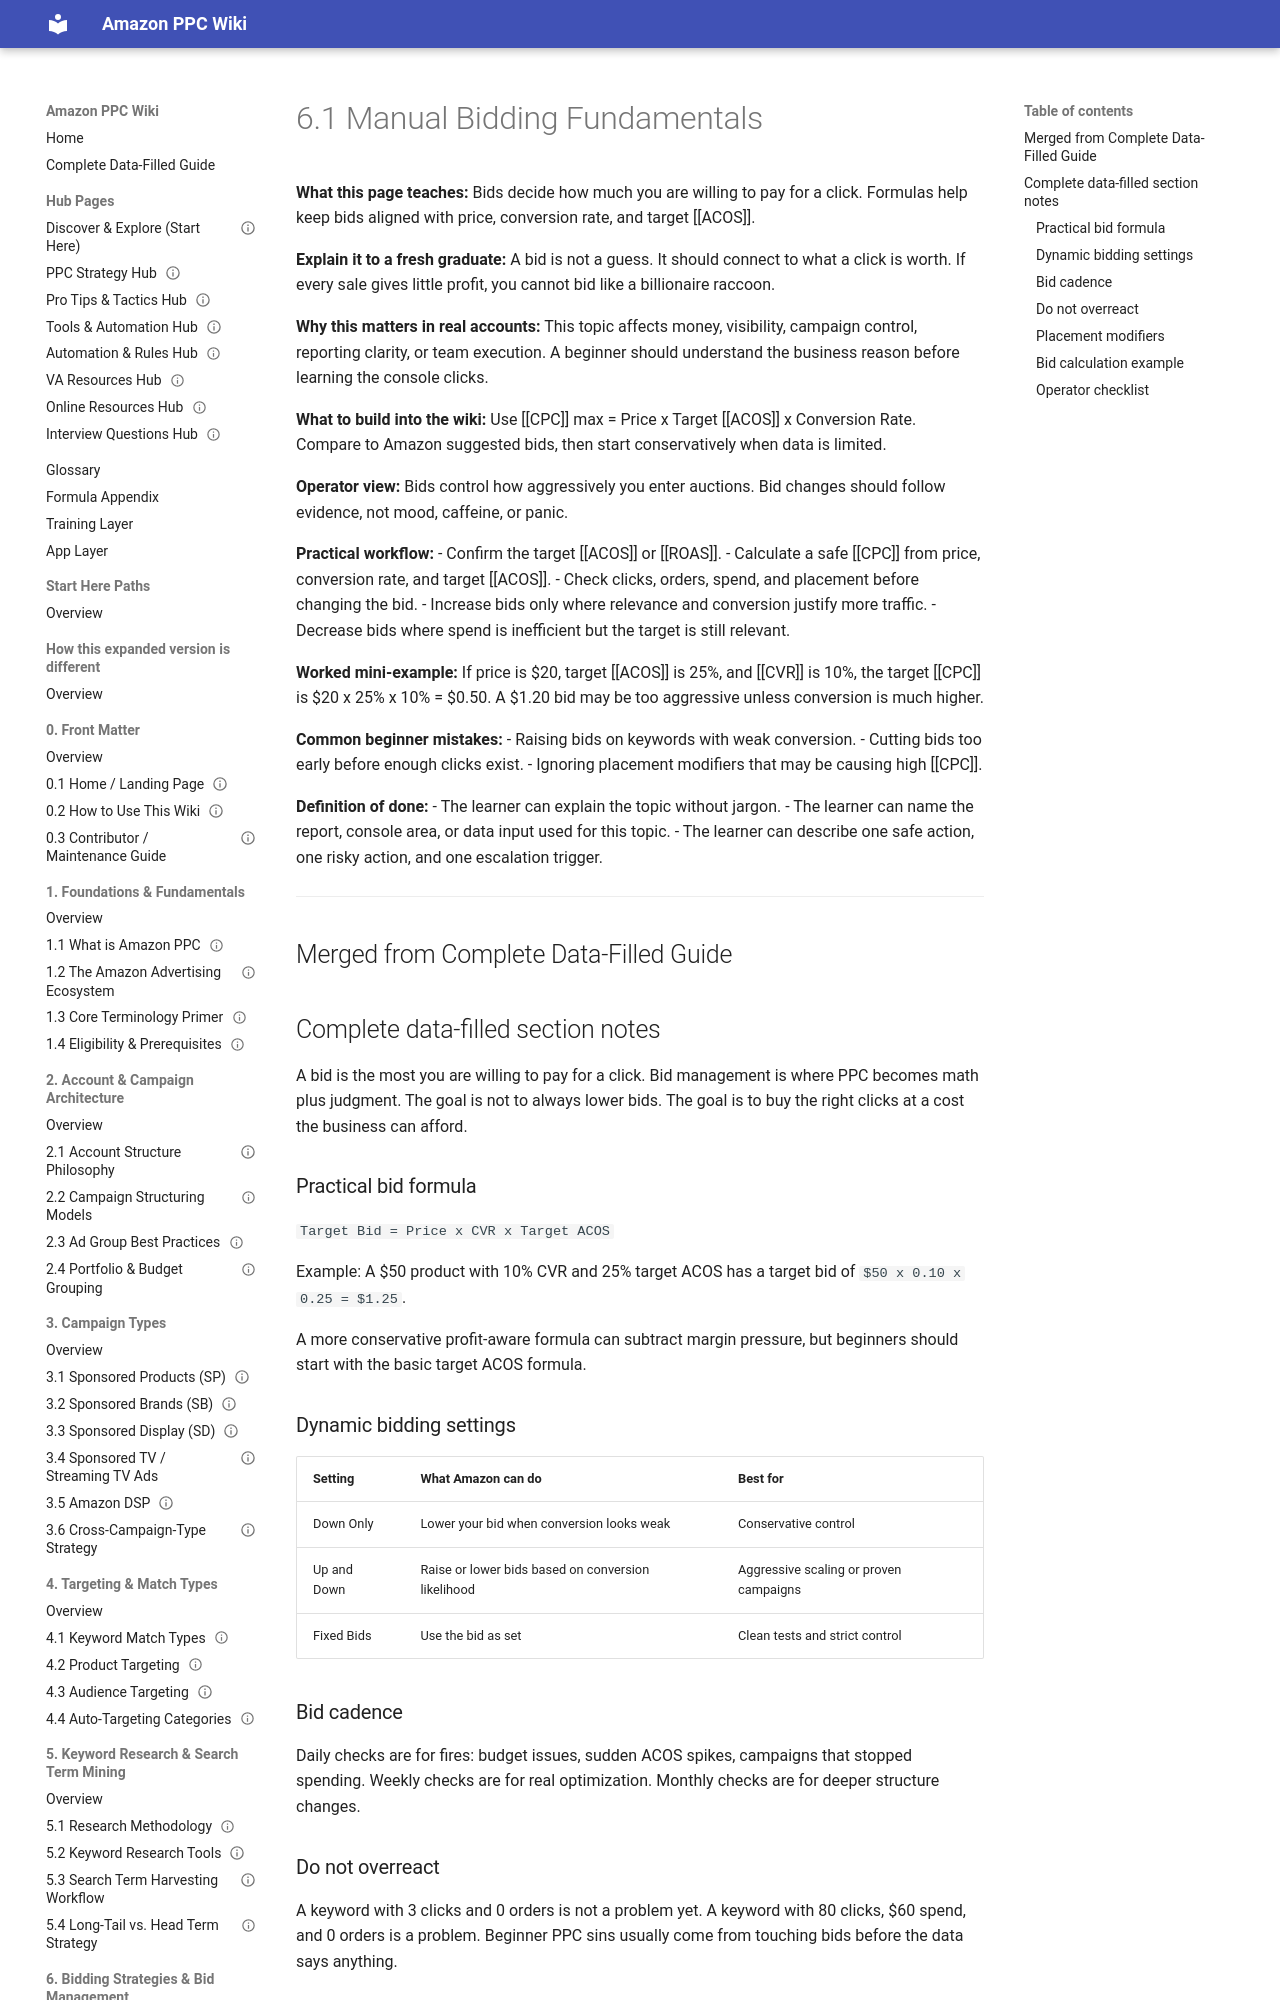

repository: projectamazonph/Amazon-Wiki · page: sections/06-6-bidding-strategies-and-bid-management/6-1-6-1-manual-bidding-fundamentals/index.html · generator: mkdocs

---
title: "6.1 Manual Bidding Fundamentals"
page_id: "6-1"
section: "6. Bidding Strategies & Bid Management"
learner_level: "Foundational"
topic_tags: ["bidding"]
delivery_format: ["self-paced", "instructor-led"]
estimated_time_minutes: 15
owner: "PPC Training Team"
review_cycle: "Quarterly"
last_verified_against_live_console: null
source_doc: "Amazon_PPC_Wiki_Fresh_Graduate_Guide_EXPANDED.docx"
status: "draft-ready"
---
